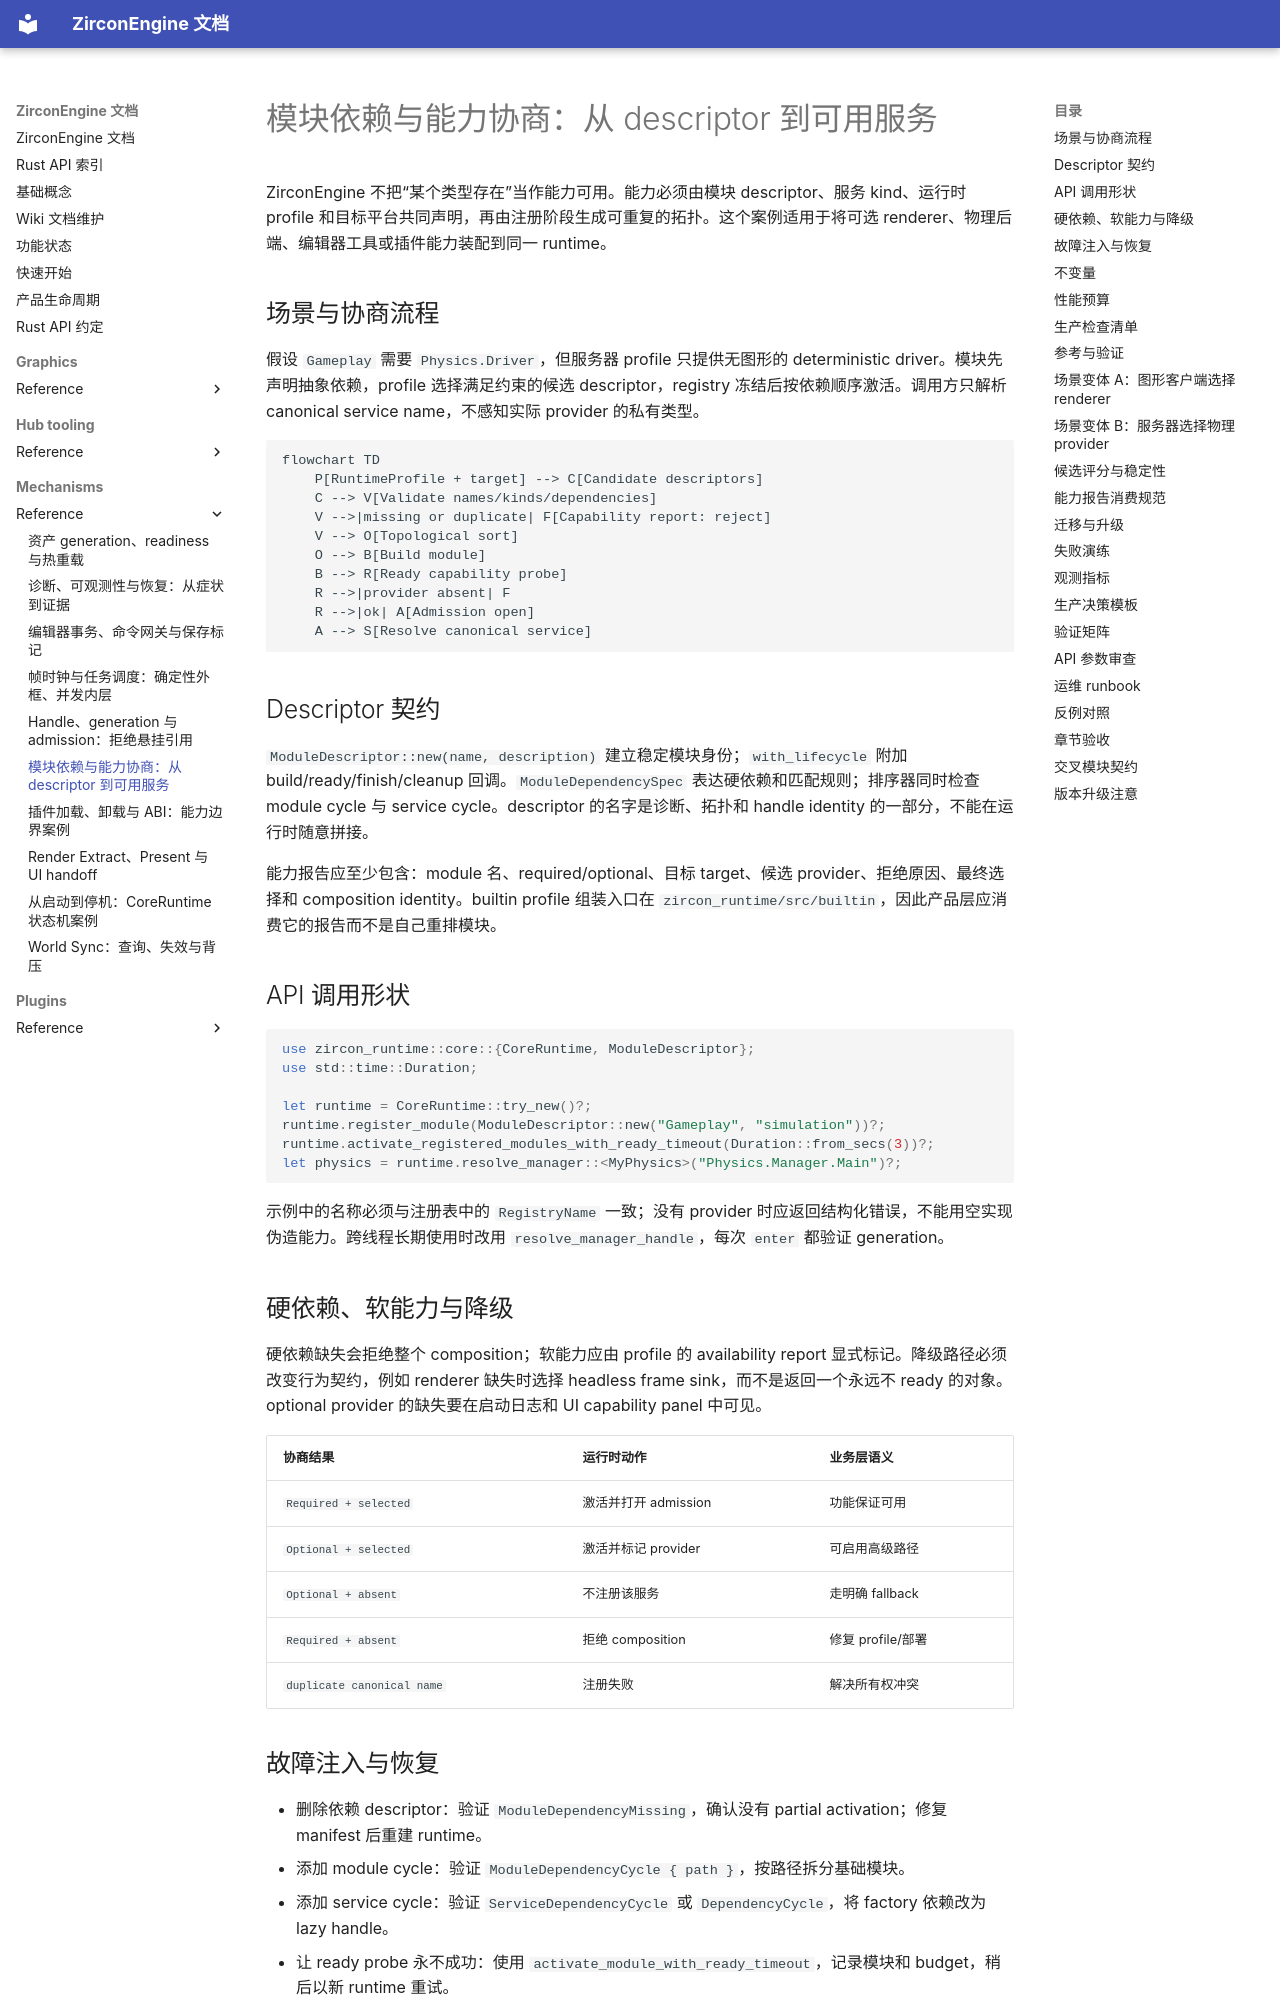

repository: He-Jiahui/ZirconEngine · page: mechanisms/reference/module-capability-negotiation/index.html · generator: mkdocs

---
related_code:
  - zircon_runtime/src/core/runtime/descriptors/module_dependency_spec.rs
  - zircon_runtime/src/core/runtime/descriptors/module_order.rs
  - zircon_runtime/src/core/runtime/handle/resolution.rs
  - zircon_runtime/src/builtin
implementation_files:
  - zircon_runtime/src/core/runtime/descriptors
  - zircon_runtime/src/core/runtime/handle/registration
plan_sources:
  - docs/wiki/core-runtime/service-registry-and-dependencies.md
tests:
  - zircon_runtime/src/core/runtime/tests/registration/behavior
  - zircon_runtime/src/core/runtime/tests/behavior
  - zircon_runtime/src/builtin/runtime_modules/tests
doc_type: mechanism-case-study
---

# 模块依赖与能力协商：从 descriptor 到可用服务

ZirconEngine 不把“某个类型存在”当作能力可用。能力必须由模块 descriptor、服务 kind、运行时 profile 和目标平台共同声明，再由注册阶段生成可重复的拓扑。这个案例适用于将可选 renderer、物理后端、编辑器工具或插件能力装配到同一 runtime。

## 场景与协商流程

假设 `Gameplay` 需要 `Physics.Driver`，但服务器 profile 只提供无图形的 deterministic driver。模块先声明抽象依赖，profile 选择满足约束的候选 descriptor，registry 冻结后按依赖顺序激活。调用方只解析 canonical service name，不感知实际 provider 的私有类型。

```mermaid
flowchart TD
    P[RuntimeProfile + target] --> C[Candidate descriptors]
    C --> V[Validate names/kinds/dependencies]
    V -->|missing or duplicate| F[Capability report: reject]
    V --> O[Topological sort]
    O --> B[Build module]
    B --> R[Ready capability probe]
    R -->|provider absent| F
    R -->|ok| A[Admission open]
    A --> S[Resolve canonical service]
```

## Descriptor 契约

`ModuleDescriptor::new(name, description)` 建立稳定模块身份；`with_lifecycle` 附加 build/ready/finish/cleanup 回调。`ModuleDependencySpec` 表达硬依赖和匹配规则；排序器同时检查 module cycle 与 service cycle。descriptor 的名字是诊断、拓扑和 handle identity 的一部分，不能在运行时随意拼接。

能力报告应至少包含：module 名、required/optional、目标 target、候选 provider、拒绝原因、最终选择和 composition identity。builtin profile 组装入口在 `zircon_runtime/src/builtin`，因此产品层应消费它的报告而不是自己重排模块。

## API 调用形状

```rust
use zircon_runtime::core::{CoreRuntime, ModuleDescriptor};
use std::time::Duration;

let runtime = CoreRuntime::try_new()?;
runtime.register_module(ModuleDescriptor::new("Gameplay", "simulation"))?;
runtime.activate_registered_modules_with_ready_timeout(Duration::from_secs(3))?;
let physics = runtime.resolve_manager::<MyPhysics>("Physics.Manager.Main")?;
```

示例中的名称必须与注册表中的 `RegistryName` 一致；没有 provider 时应返回结构化错误，不能用空实现伪造能力。跨线程长期使用时改用 `resolve_manager_handle`，每次 `enter` 都验证 generation。
